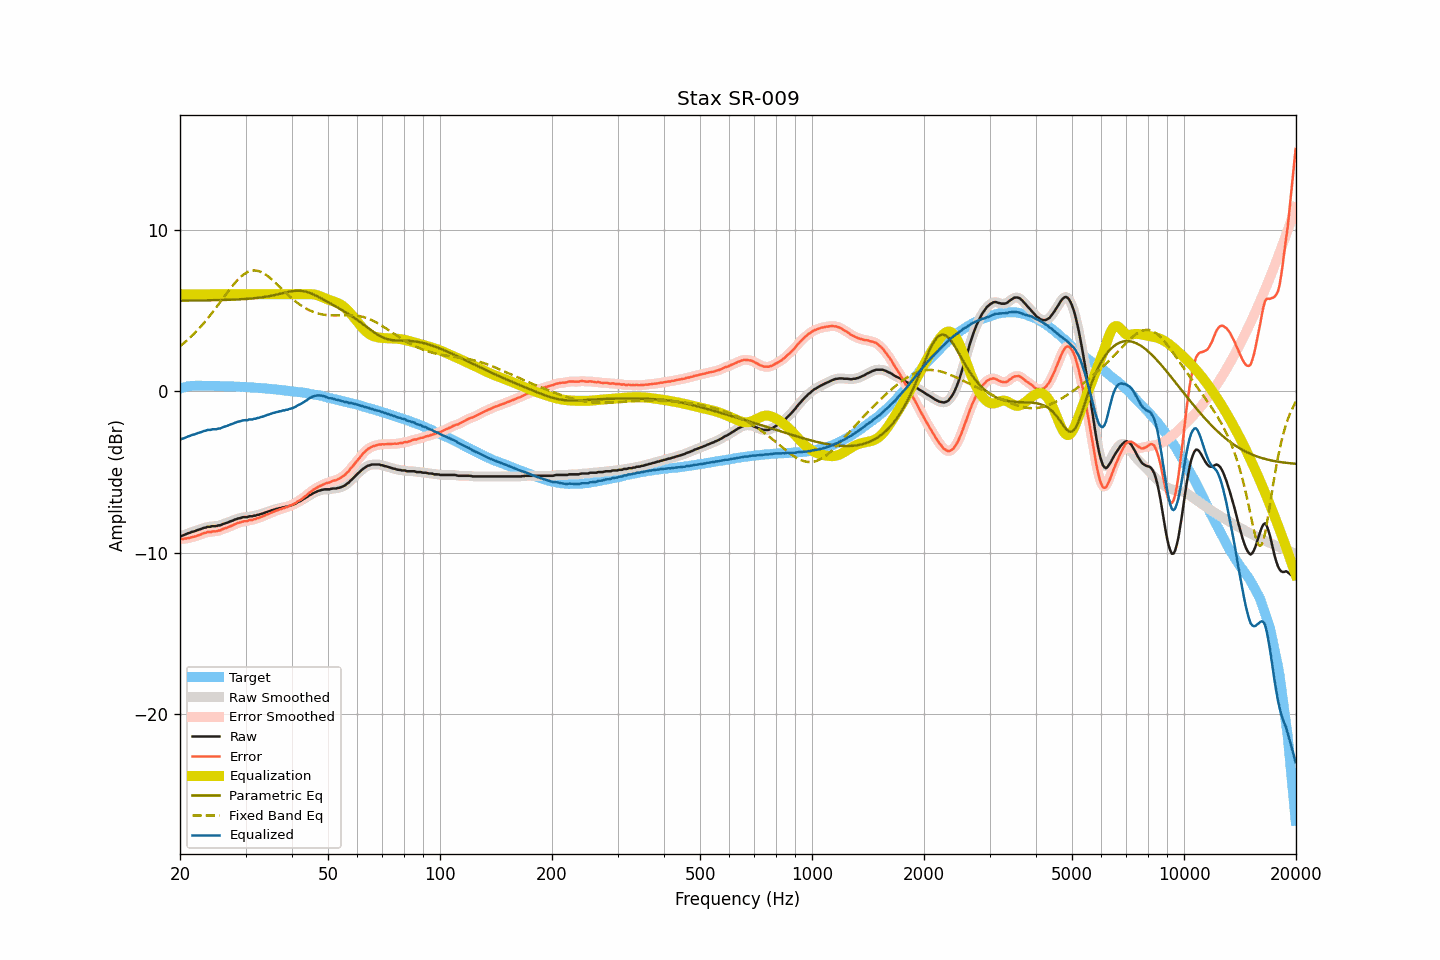

The table this chart was drawn from, first rows:
frequency, raw, smoothed, error, error_smoothed, equalization, parametric_eq, fixed_band_eq, equalized_raw, equalized_smoothed, target
20.00, -8.99, -9.00, -9.16, -9.16, 6.00, 5.61, 2.78, -2.99, -3.00, 0.16
20.20, -8.96, -8.96, -9.16, -9.16, 6.00, 5.61, 2.86, -2.96, -2.96, 0.19
20.40, -8.93, -8.93, -9.16, -9.15, 6.00, 5.61, 2.94, -2.93, -2.93, 0.22
20.61, -8.89, -8.89, -9.14, -9.14, 6.00, 5.61, 3.03, -2.89, -2.89, 0.24
20.81, -8.85, -8.85, -9.12, -9.13, 6.00, 5.61, 3.11, -2.85, -2.85, 0.27
21.02, -8.80, -8.81, -9.10, -9.11, 6.00, 5.61, 3.20, -2.80, -2.81, 0.30
21.23, -8.78, -8.77, -9.09, -9.08, 6.00, 5.61, 3.29, -2.78, -2.77, 0.31
21.44, -8.73, -8.74, -9.05, -9.06, 6.00, 5.61, 3.39, -2.73, -2.74, 0.32
21.66, -8.70, -8.71, -9.03, -9.04, 6.00, 5.61, 3.48, -2.70, -2.71, 0.33
21.87, -8.68, -8.67, -9.01, -9.01, 6.00, 5.62, 3.58, -2.68, -2.67, 0.33
22.09, -8.64, -8.64, -8.98, -8.98, 6.00, 5.62, 3.68, -2.64, -2.64, 0.34
22.31, -8.60, -8.61, -8.94, -8.95, 6.00, 5.62, 3.79, -2.60, -2.61, 0.34
22.54, -8.57, -8.57, -8.91, -8.91, 6.00, 5.62, 3.90, -2.57, -2.57, 0.34
22.76, -8.54, -8.54, -8.88, -8.87, 6.00, 5.62, 4.01, -2.54, -2.54, 0.34
22.99, -8.50, -8.51, -8.83, -8.83, 6.00, 5.62, 4.12, -2.50, -2.51, 0.33
23.22, -8.46, -8.47, -8.79, -8.80, 6.00, 5.62, 4.24, -2.46, -2.47, 0.33
23.45, -8.45, -8.44, -8.78, -8.76, 6.00, 5.62, 4.35, -2.45, -2.44, 0.32
23.69, -8.40, -8.42, -8.73, -8.74, 6.00, 5.63, 4.47, -2.40, -2.42, 0.32
23.92, -8.40, -8.40, -8.73, -8.73, 6.00, 5.63, 4.60, -2.40, -2.40, 0.32
24.16, -8.40, -8.38, -8.73, -8.71, 6.00, 5.63, 4.72, -2.40, -2.38, 0.33
24.40, -8.36, -8.38, -8.69, -8.70, 6.00, 5.63, 4.85, -2.36, -2.38, 0.33
24.65, -8.36, -8.37, -8.68, -8.69, 6.00, 5.63, 4.98, -2.36, -2.37, 0.32
24.89, -8.36, -8.35, -8.68, -8.67, 6.00, 5.63, 5.11, -2.36, -2.35, 0.32
25.14, -8.35, -8.35, -8.67, -8.67, 6.00, 5.64, 5.24, -2.35, -2.35, 0.32
25.39, -8.31, -8.33, -8.63, -8.65, 6.00, 5.64, 5.38, -2.31, -2.33, 0.32
25.65, -8.31, -8.30, -8.63, -8.61, 6.00, 5.64, 5.51, -2.31, -2.30, 0.32
25.91, -8.26, -8.26, -8.57, -8.57, 6.00, 5.64, 5.65, -2.26, -2.26, 0.31
26.16, -8.22, -8.23, -8.53, -8.54, 6.00, 5.65, 5.78, -2.22, -2.23, 0.30
26.43, -8.19, -8.19, -8.50, -8.49, 6.00, 5.65, 5.92, -2.19, -2.19, 0.30
26.69, -8.16, -8.16, -8.46, -8.46, 6.00, 5.65, 6.05, -2.16, -2.16, 0.30
26.96, -8.12, -8.12, -8.42, -8.42, 6.00, 5.66, 6.19, -2.12, -2.12, 0.30
27.23, -8.08, -8.08, -8.38, -8.38, 6.00, 5.66, 6.31, -2.08, -2.08, 0.30
27.50, -8.04, -8.04, -8.34, -8.34, 6.00, 5.66, 6.44, -2.04, -2.04, 0.30
27.77, -8.01, -8.01, -8.30, -8.30, 6.00, 5.67, 6.56, -2.01, -2.01, 0.29
28.05, -7.96, -7.97, -8.25, -8.25, 6.00, 5.67, 6.68, -1.96, -1.97, 0.29
28.33, -7.93, -7.93, -8.21, -8.21, 6.00, 5.68, 6.80, -1.93, -1.93, 0.27
28.62, -7.89, -7.90, -8.17, -8.17, 6.00, 5.68, 6.90, -1.89, -1.90, 0.27
28.90, -7.87, -7.87, -8.14, -8.14, 6.00, 5.69, 7.00, -1.87, -1.87, 0.27
29.19, -7.85, -7.84, -8.11, -8.11, 6.00, 5.69, 7.10, -1.85, -1.84, 0.26
29.48, -7.81, -7.82, -8.08, -8.08, 6.00, 5.70, 7.18, -1.81, -1.82, 0.27
29.78, -7.80, -7.81, -8.06, -8.07, 6.00, 5.70, 7.25, -1.80, -1.81, 0.26
30.08, -7.80, -7.80, -8.06, -8.05, 6.00, 5.71, 7.32, -1.80, -1.80, 0.25
30.38, -7.80, -7.78, -8.04, -8.03, 6.00, 5.72, 7.37, -1.80, -1.78, 0.24
30.68, -7.75, -7.77, -7.99, -8.01, 6.00, 5.73, 7.41, -1.75, -1.77, 0.24
30.99, -7.75, -7.75, -7.98, -7.98, 6.00, 5.73, 7.45, -1.75, -1.75, 0.23
31.30, -7.75, -7.74, -7.98, -7.97, 6.00, 5.74, 7.46, -1.75, -1.74, 0.23
31.61, -7.71, -7.72, -7.94, -7.94, 6.00, 5.75, 7.48, -1.71, -1.72, 0.22
31.93, -7.71, -7.70, -7.92, -7.91, 6.00, 5.76, 7.47, -1.71, -1.70, 0.21
32.24, -7.66, -7.67, -7.86, -7.88, 6.00, 5.77, 7.46, -1.66, -1.67, 0.20
32.57, -7.66, -7.65, -7.86, -7.85, 6.00, 5.79, 7.43, -1.66, -1.65, 0.20
32.89, -7.61, -7.62, -7.81, -7.81, 6.00, 5.80, 7.40, -1.61, -1.62, 0.19
33.22, -7.59, -7.59, -7.77, -7.78, 6.00, 5.81, 7.35, -1.59, -1.59, 0.18
33.55, -7.56, -7.56, -7.74, -7.73, 6.00, 5.83, 7.30, -1.56, -1.56, 0.18
33.89, -7.52, -7.52, -7.69, -7.69, 6.00, 5.84, 7.24, -1.52, -1.52, 0.17
34.23, -7.48, -7.49, -7.64, -7.65, 6.00, 5.86, 7.17, -1.48, -1.49, 0.16
34.57, -7.45, -7.45, -7.60, -7.60, 6.00, 5.88, 7.09, -1.45, -1.45, 0.15
34.92, -7.42, -7.42, -7.56, -7.56, 6.00, 5.89, 7.01, -1.42, -1.42, 0.14
35.27, -7.38, -7.39, -7.52, -7.52, 6.00, 5.91, 6.93, -1.38, -1.39, 0.13
35.62, -7.35, -7.35, -7.47, -7.47, 6.00, 5.93, 6.84, -1.35, -1.35, 0.12
35.97, -7.33, -7.33, -7.44, -7.44, 6.00, 5.96, 6.74, -1.33, -1.33, 0.11
... 635 more rows
